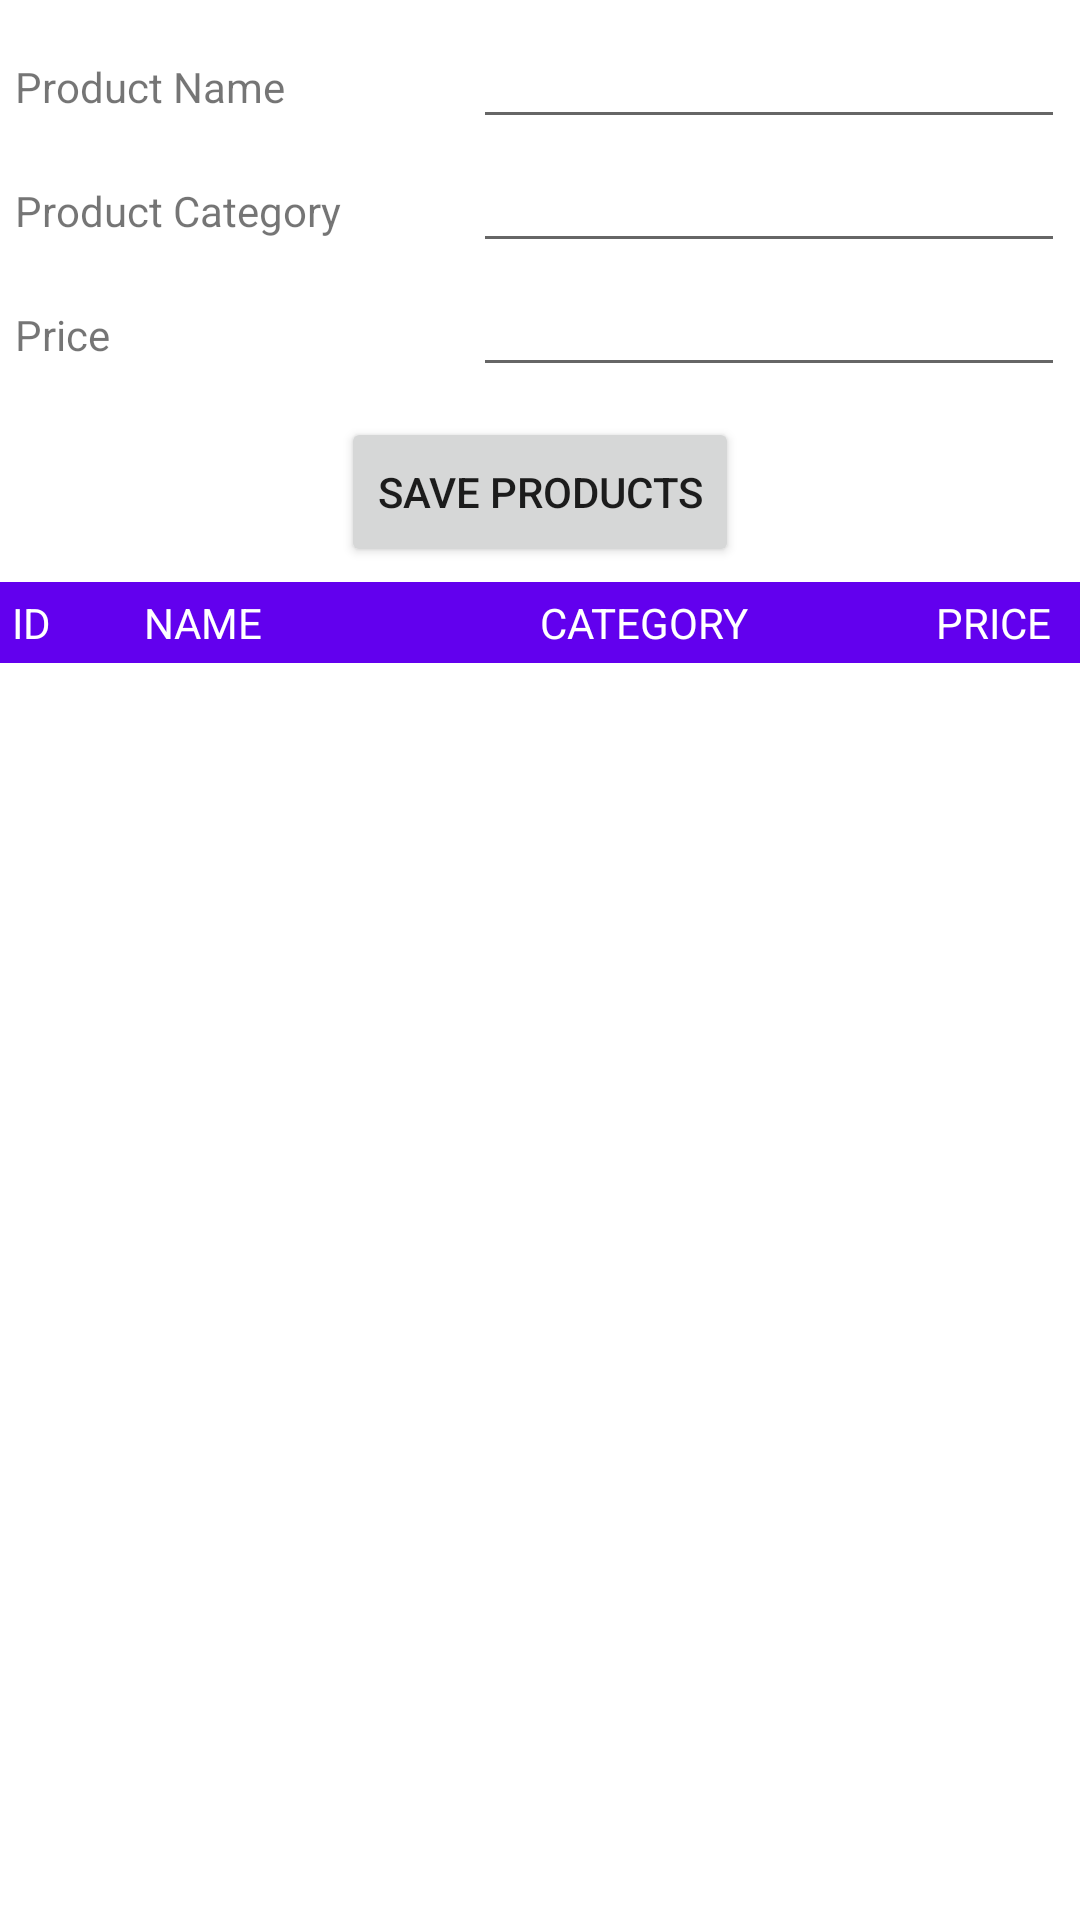

Produce the Android XML layout that renders to this screen, including the resource entries it uses.
<!-- AndroidManifest.xml: application theme Theme.MySnackAutomatApp -->
<!-- res/layout/automat_view_fragment.xml -->
<?xml version="1.0" encoding="utf-8"?>
<LinearLayout xmlns:android="http://schemas.android.com/apk/res/android"
    xmlns:app="http://schemas.android.com/apk/res-auto"
    xmlns:tools="http://schemas.android.com/tools"
    android:layout_width="match_parent"
    android:layout_height="match_parent"
    android:orientation="vertical">

    <TableLayout
        android:layout_width="match_parent"
        android:layout_height="wrap_content"
        android:padding="5dp">

        <TableRow
            android:layout_width="match_parent"
            android:layout_height="wrap_content"
            android:weightSum="5">

            <TextView
                android:layout_height="wrap_content"
                android:layout_weight="1"
                android:text="Product Name" />

            <EditText
                android:id="@+id/txtPName"
                android:layout_height="wrap_content"
                android:layout_weight="4" />
        </TableRow>

        <TableRow
            android:layout_width="match_parent"
            android:layout_height="wrap_content"
            android:weightSum="5">

            <TextView
                android:layout_height="wrap_content"
                android:layout_weight="1"
                android:text="Product Category" />

            <EditText
                android:id="@+id/txtPCat"
                android:layout_height="wrap_content"
                android:layout_weight="4" />
        </TableRow>

        <TableRow
            android:layout_width="match_parent"
            android:layout_height="wrap_content"
            android:weightSum="5">

            <TextView
                android:layout_height="wrap_content"
                android:layout_weight="1"
                android:text="Price" />

            <EditText
                android:id="@+id/txtProductPrice"
                android:layout_height="wrap_content"
                android:layout_weight="4"
                android:inputType="numberDecimal" />
        </TableRow>

    </TableLayout>

    <Button
        android:id="@+id/btnSave"
        android:layout_width="wrap_content"
        android:layout_height="50dp"
        android:layout_gravity="center"
        android:layout_margin="5dp"
        android:text="SAVE Products" />

    <LinearLayout
        android:layout_width="match_parent"
        android:layout_height="wrap_content"
        android:layout_columnSpan="1"
        android:background="@color/colorPrimary"
        android:orientation="horizontal"
        android:padding="4dp"
        android:weightSum="8">

        <TextView
            android:layout_width="0dp"
            android:layout_height="wrap_content"
            android:layout_weight="1"
            android:text="ID"
            android:textColor="@color/colorWhite" />

        <TextView
            android:layout_width="0dp"
            android:layout_height="wrap_content"
            android:layout_weight="3"
            android:text="NAME"
            android:textColor="@color/colorWhite" />

        <TextView
            android:layout_width="0dp"
            android:layout_height="wrap_content"
            android:layout_weight="3"
            android:text="CATEGORY"
            android:textColor="@color/colorWhite" />

        <TextView
            android:layout_width="0dp"
            android:layout_height="wrap_content"
            android:layout_weight="1"
            android:text="PRICE"
            android:textColor="@color/colorWhite" />

    </LinearLayout>



    <ListView
        android:id="@+id/lstPProducts"
        android:layout_width="match_parent"
        android:layout_height="wrap_content"
        android:layout_alignParentLeft="true"
        android:padding="2dp">


    </ListView>



</LinearLayout>
<!-- resources referenced by this layout -->
<resources>
  <color name="colorPrimary">#6200EE</color>
  <color name="colorWhite">#fff</color>
  <style name="Theme.MySnackAutomatApp" parent="Theme.MaterialComponents.DayNight.DarkActionBar">
          
          <item name="colorPrimary">@color/purple_500</item>
          <item name="colorPrimaryVariant">@color/purple_700</item>
          <item name="colorOnPrimary">@color/white</item>
          
          <item name="colorSecondary">@color/teal_200</item>
          <item name="colorSecondaryVariant">@color/teal_700</item>
          <item name="colorOnSecondary">@color/black</item>
          
          <item name="android:statusBarColor" tools:targetApi="l">?attr/colorPrimaryVariant</item>
          
      </style>
  <color name="purple_500">#FF6200EE</color>
  <color name="purple_700">#FF3700B3</color>
  <color name="white">#FFFFFFFF</color>
  <color name="teal_200">#FF03DAC5</color>
  <color name="teal_700">#FF018786</color>
  <color name="black">#FF000000</color>
</resources>
